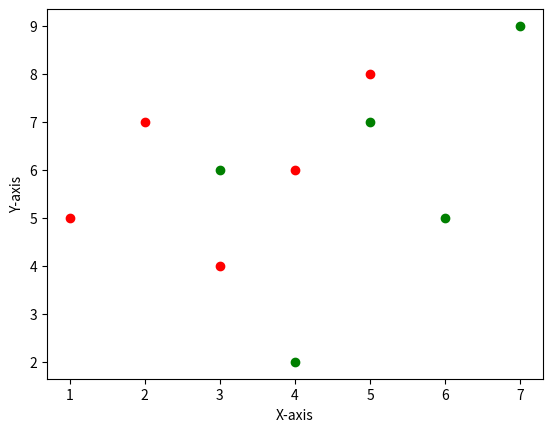

Generate this figure with matplotlib:
import matplotlib.pyplot as plt
import numpy as np  
x1 =np.array([1,2,3,4,5])
y1 =np.array([5,7,4,6,8])
x2=np.array([3,4,5,6,7])
y2=np.array([6,2,7,5,9])
plt.scatter(x1,y1,label="First",color='r')
plt.scatter(x2,y2,label="Second",color='g')
plt.xlabel("X-axis")    
plt.ylabel("Y-axis")